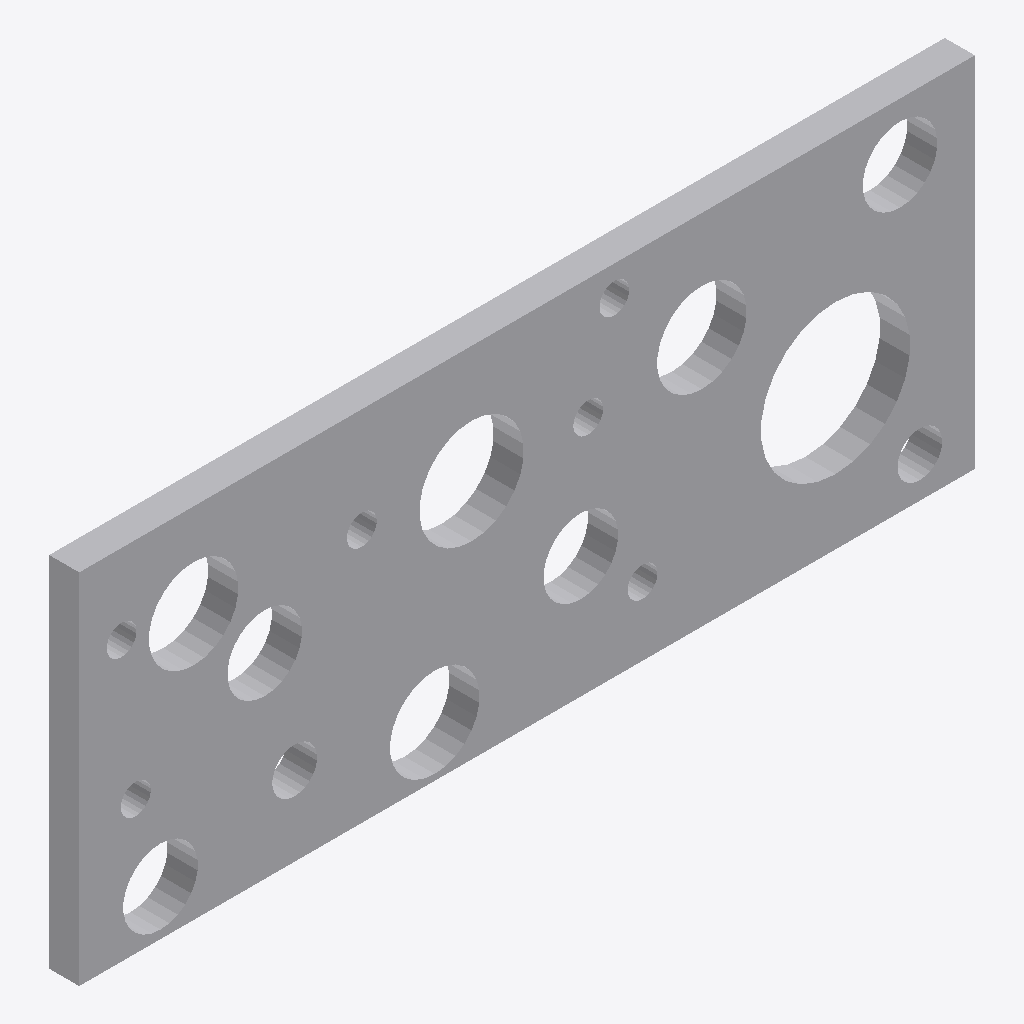
Isometric view of an IFC building model (IFC-SPF (STEP), schema IFC4, length unit millimetre), seen from the south-west, elements coloured by IFC class: 1 other element (light grey).
Extent 0.600 m × 0.020 m × 0.240 m (x, y, z). Elements (1): 1 IfcBuildingElementProxy.

HEADER;
FILE_DESCRIPTION(('ViewDefinition [CoordinationView]'),'2;1');
FILE_NAME('','2025-04-16T18:47:07',(),(),'IfcOpenShell 0.7.0','IfcOpenShell 0.7.0','');
FILE_SCHEMA(('IFC4'));
ENDSEC;
DATA;
#1=IFCPROJECT('2TCkboB5vDWwtYOpcA5Iv1',$,'My Project',$,$,$,$,(#66),#45);
#279=IFCSITE('1dKG58nVv8gwr$E2NJaJqR',#278,'My Site',$,$,$,$,$,$,$,$,$,$,$);
#277=IFCBUILDINGELEMENTPROXY('19tjcdrZzFz9faD2R3lJ5O',#51,$,$,$,#288,#276,$,$);
ENDSEC;
